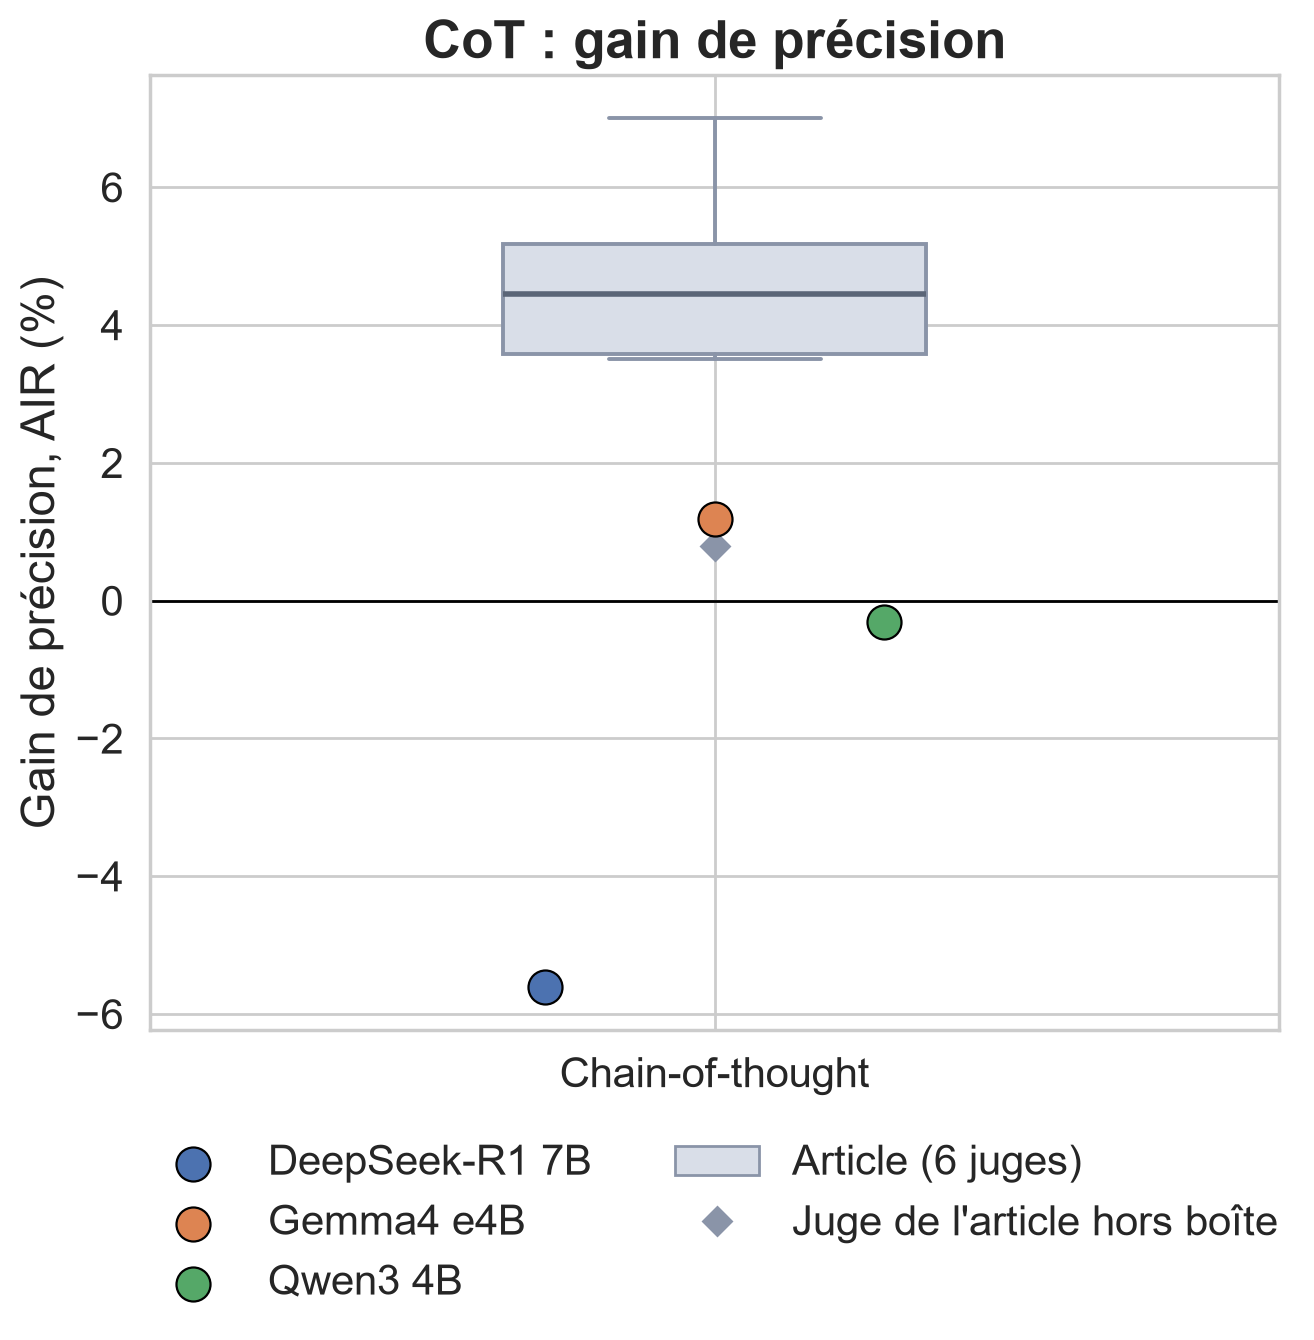

Data behind this chart, as committed beside it:
model, n, acc_ori, acc_cot, air
deepseek-r1:7b, 438, 0.7329, 0.6918, -5.607
gemma4:e4b, 439, 0.9567, 0.9681, 1.19
qwen3:4b, 435, 0.731, 0.7287, -0.3145
